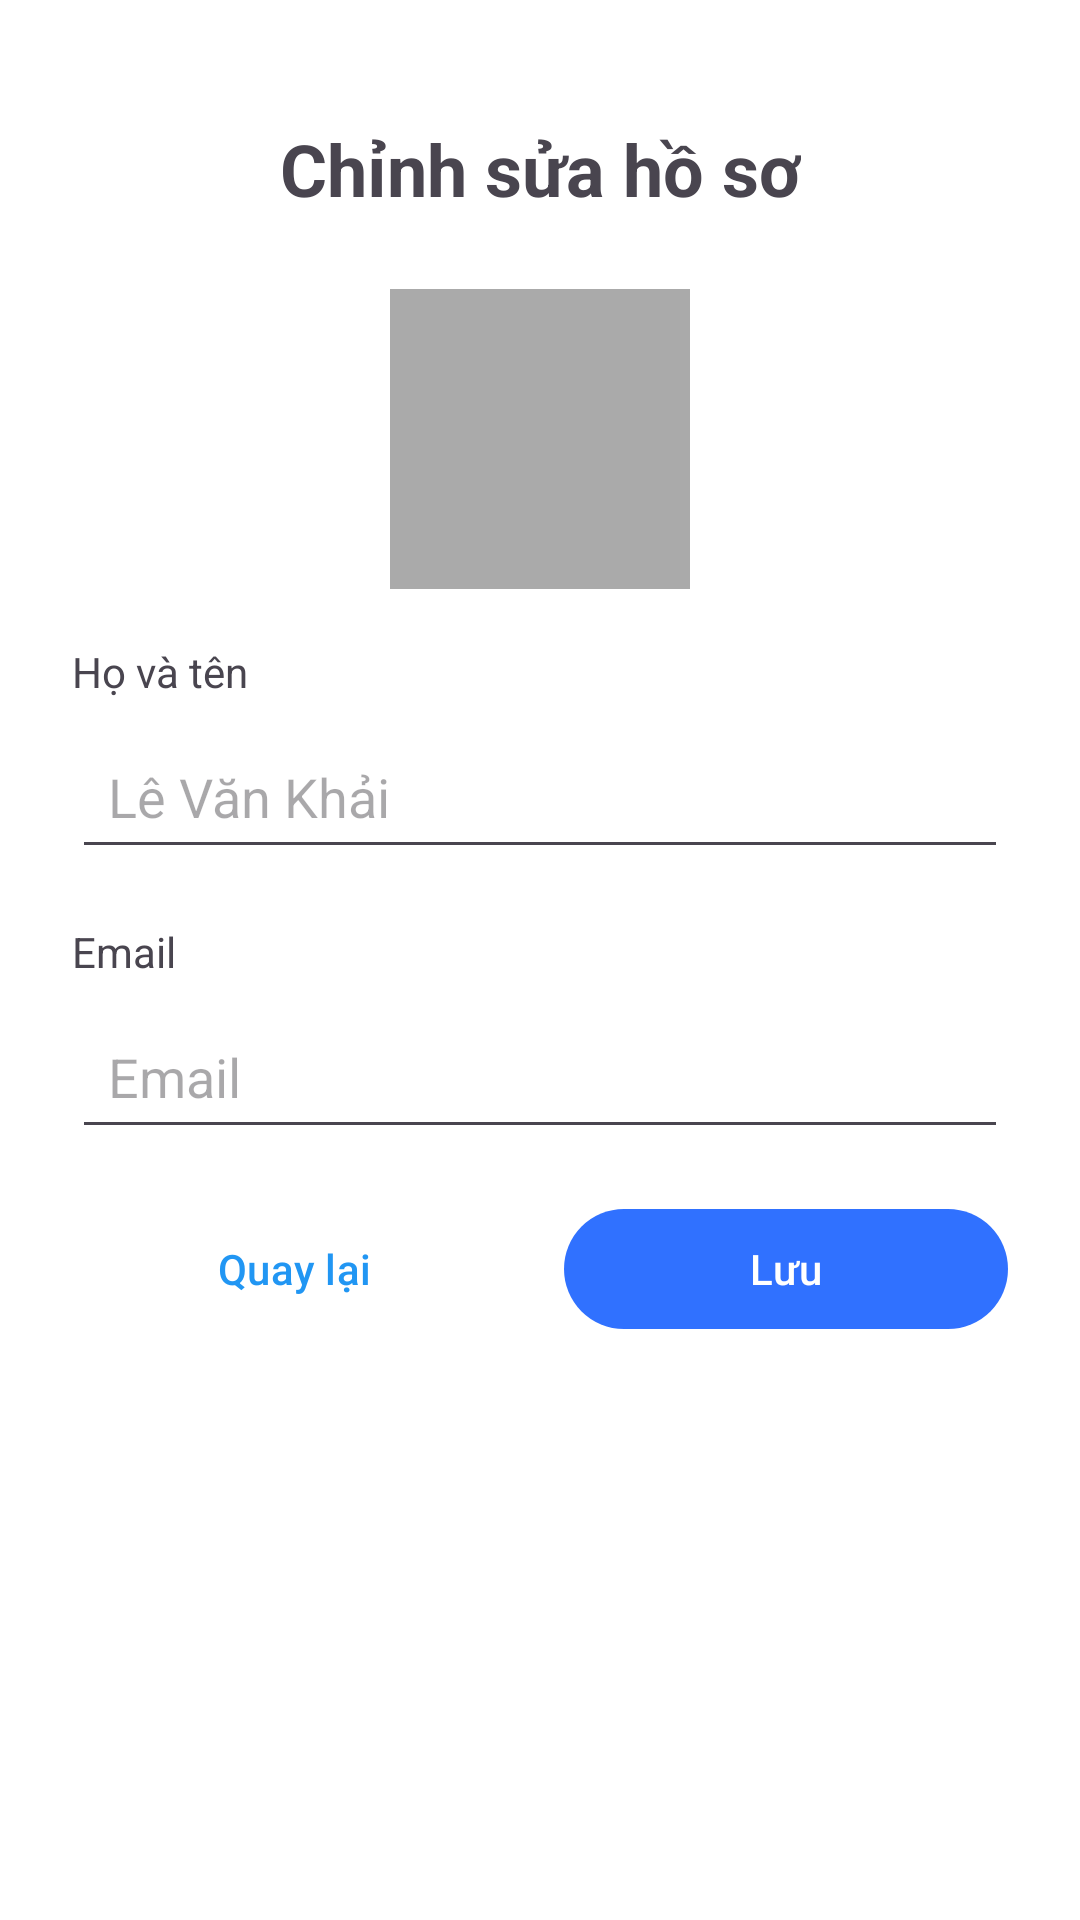

Layout XML and referenced resources for this Android screen:
<!-- AndroidManifest.xml: application theme Theme.Restaurantandroid -->
<!-- res/layout/fragment_edit_profile.xml -->
<?xml version="1.0" encoding="utf-8"?>
    <androidx.constraintlayout.widget.ConstraintLayout xmlns:android="http://schemas.android.com/apk/res/android"
    xmlns:app="http://schemas.android.com/apk/res-auto"
    xmlns:tools="http://schemas.android.com/tools"
    android:layout_width="match_parent"
    android:layout_height="match_parent"
    android:padding="24dp"
    android:background="@color/white"
    tools:context=".fragments.EditProfileFragment">

    <TextView
        android:id="@+id/tv_title"
        android:layout_width="wrap_content"
        android:layout_height="wrap_content"
        android:text="Chỉnh sửa hồ sơ"
        android:textSize="24sp"
        android:textStyle="bold"
        app:layout_constraintTop_toTopOf="parent"
        app:layout_constraintStart_toStartOf="parent"
        app:layout_constraintEnd_toEndOf="parent"
        app:layout_constraintHorizontal_bias="0.5"
        android:layout_marginTop="16dp"/>

    <ImageView
        android:id="@+id/img_profile"
        android:layout_width="100dp"
        android:layout_height="100dp"
        android:background="@android:color/darker_gray"
        app:layout_constraintTop_toBottomOf="@id/tv_title"
        app:layout_constraintStart_toStartOf="parent"
        app:layout_constraintEnd_toEndOf="parent"
        android:layout_marginTop="24dp"/>

    <TextView
        android:id="@+id/txt_nameLabel"
        android:layout_width="wrap_content"
        android:layout_height="wrap_content"
        android:text="Họ và tên"
        app:layout_constraintTop_toBottomOf="@id/img_profile"
        app:layout_constraintStart_toStartOf="parent"
        android:layout_marginTop="18sp"
        />

    <EditText
        android:id="@+id/txt_nameEditText"
        android:layout_width="0dp"
        android:layout_height="wrap_content"
        android:hint="Lê Văn Khải"
        app:layout_constraintTop_toBottomOf="@id/txt_nameLabel"
        app:layout_constraintStart_toStartOf="parent"
        app:layout_constraintEnd_toEndOf="parent"
        android:layout_marginTop="8dp"
        android:padding="12dp"/>

    <TextView
        android:id="@+id/txt_emailLabel"
        android:layout_width="wrap_content"
        android:layout_height="wrap_content"
        android:text="Email"
        app:layout_constraintTop_toBottomOf="@id/txt_nameEditText"
        app:layout_constraintStart_toStartOf="parent"
        android:layout_marginTop="18sp"/>

    <EditText
        android:id="@+id/txt_emailEditText"
        android:layout_width="0dp"
        android:layout_height="wrap_content"
        android:hint="Email"
        app:layout_constraintTop_toBottomOf="@id/txt_emailLabel"
        app:layout_constraintStart_toStartOf="parent"
        app:layout_constraintEnd_toEndOf="parent"
        android:layout_marginTop="8dp"
        android:padding="12dp"/>

    <Button
        android:id="@+id/btn_back"
        android:layout_width="0dp"
        android:layout_height="wrap_content"
        android:backgroundTint="@color/white"
        android:text="Quay lại"
        android:textColor="@color/blue"
        app:layout_constraintTop_toBottomOf="@id/txt_emailEditText"
        app:layout_constraintStart_toStartOf="parent"
        app:layout_constraintEnd_toStartOf="@id/btn_save"
        android:layout_marginTop="16dp"
        android:layout_marginEnd="8dp"/>

    <Button
        android:id="@+id/btn_save"
        android:layout_width="0dp"
        android:layout_height="wrap_content"
        android:text="Lưu"
        app:layout_constraintTop_toBottomOf="@id/txt_emailEditText"
        app:layout_constraintStart_toEndOf="@id/btn_back"
        app:layout_constraintEnd_toEndOf="parent"
        android:layout_marginTop="16dp"
        android:layout_marginStart="8dp"/>

</androidx.constraintlayout.widget.ConstraintLayout>
<!-- resources referenced by this layout -->
<resources>
  <color name="blue">#2196F3</color>
  <color name="white">#FFFFFFFF</color>
  <style name="Theme.Restaurantandroid" parent="Base.Theme.Restaurantandroid" />
  <style name="Base.Theme.Restaurantandroid" parent="Theme.Material3.DayNight.NoActionBar">
          
           <item name="colorPrimary">@color/blue_bg</item>
      </style>
  <color name="blue_bg">#3071FF</color>
</resources>
